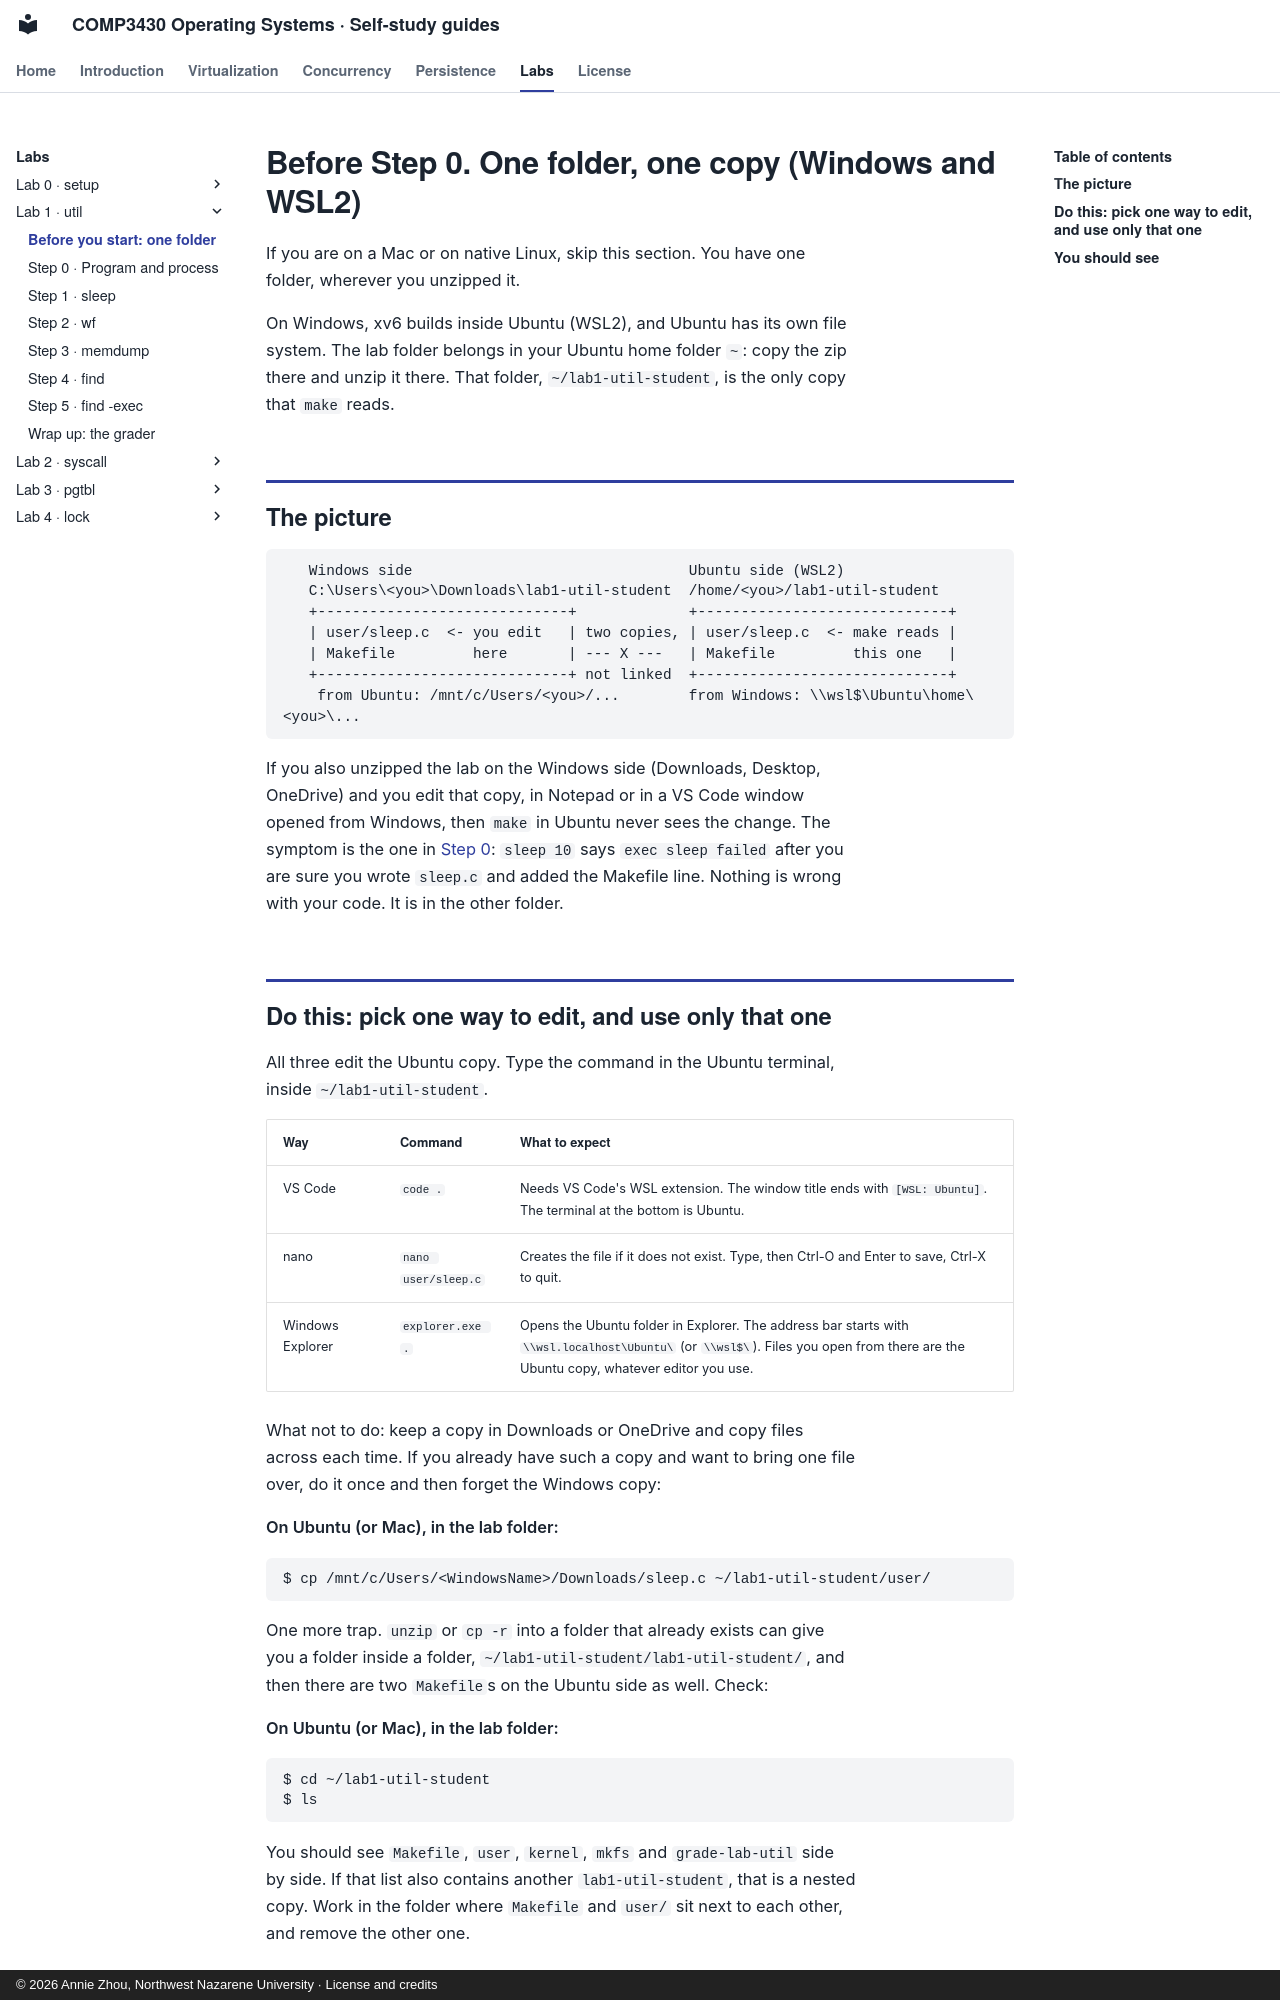

repository: Annie983284450-1/NNU-CS3430-selfstudyguide · page: labs/lab1/before/index.html · generator: mkdocs · copyright: © 2026 Annie Zhou, Northwest Nazarene University · License and credits

# Before Step 0. One folder, one copy (Windows and WSL2)

If you are on a Mac or on native Linux, skip this section. You have one folder,
wherever you unzipped it.

On Windows, xv6 builds inside Ubuntu (WSL2), and Ubuntu has its own file system.
The lab folder belongs in your Ubuntu home folder `~`: copy the zip there and
unzip it there. That folder, `~/lab1-util-student`, is the only copy that `make`
reads.

## The picture

```
   Windows side                                Ubuntu side (WSL2)
   C:\Users\<you>\Downloads\lab1-util-student  /home/<you>/lab1-util-student
   +-----------------------------+             +-----------------------------+
   | user/sleep.c  <- you edit   | two copies, | user/sleep.c  <- make reads |
   | Makefile         here       | --- X ---   | Makefile         this one   |
   +-----------------------------+ not linked  +-----------------------------+
    from Ubuntu: /mnt/c/Users/<you>/...        from Windows: \\wsl$\Ubuntu\home\<you>\...
```

If you also unzipped the lab on the Windows side (Downloads, Desktop, OneDrive)
and you edit that copy, in Notepad or in a VS Code window opened from Windows,
then `make` in Ubuntu never sees the change. The symptom is the one in [Step 0](step-0.md):
`sleep 10` says `exec sleep failed` after you are sure you wrote `sleep.c` and
added the Makefile line. Nothing is wrong with your code. It is in the other
folder.
